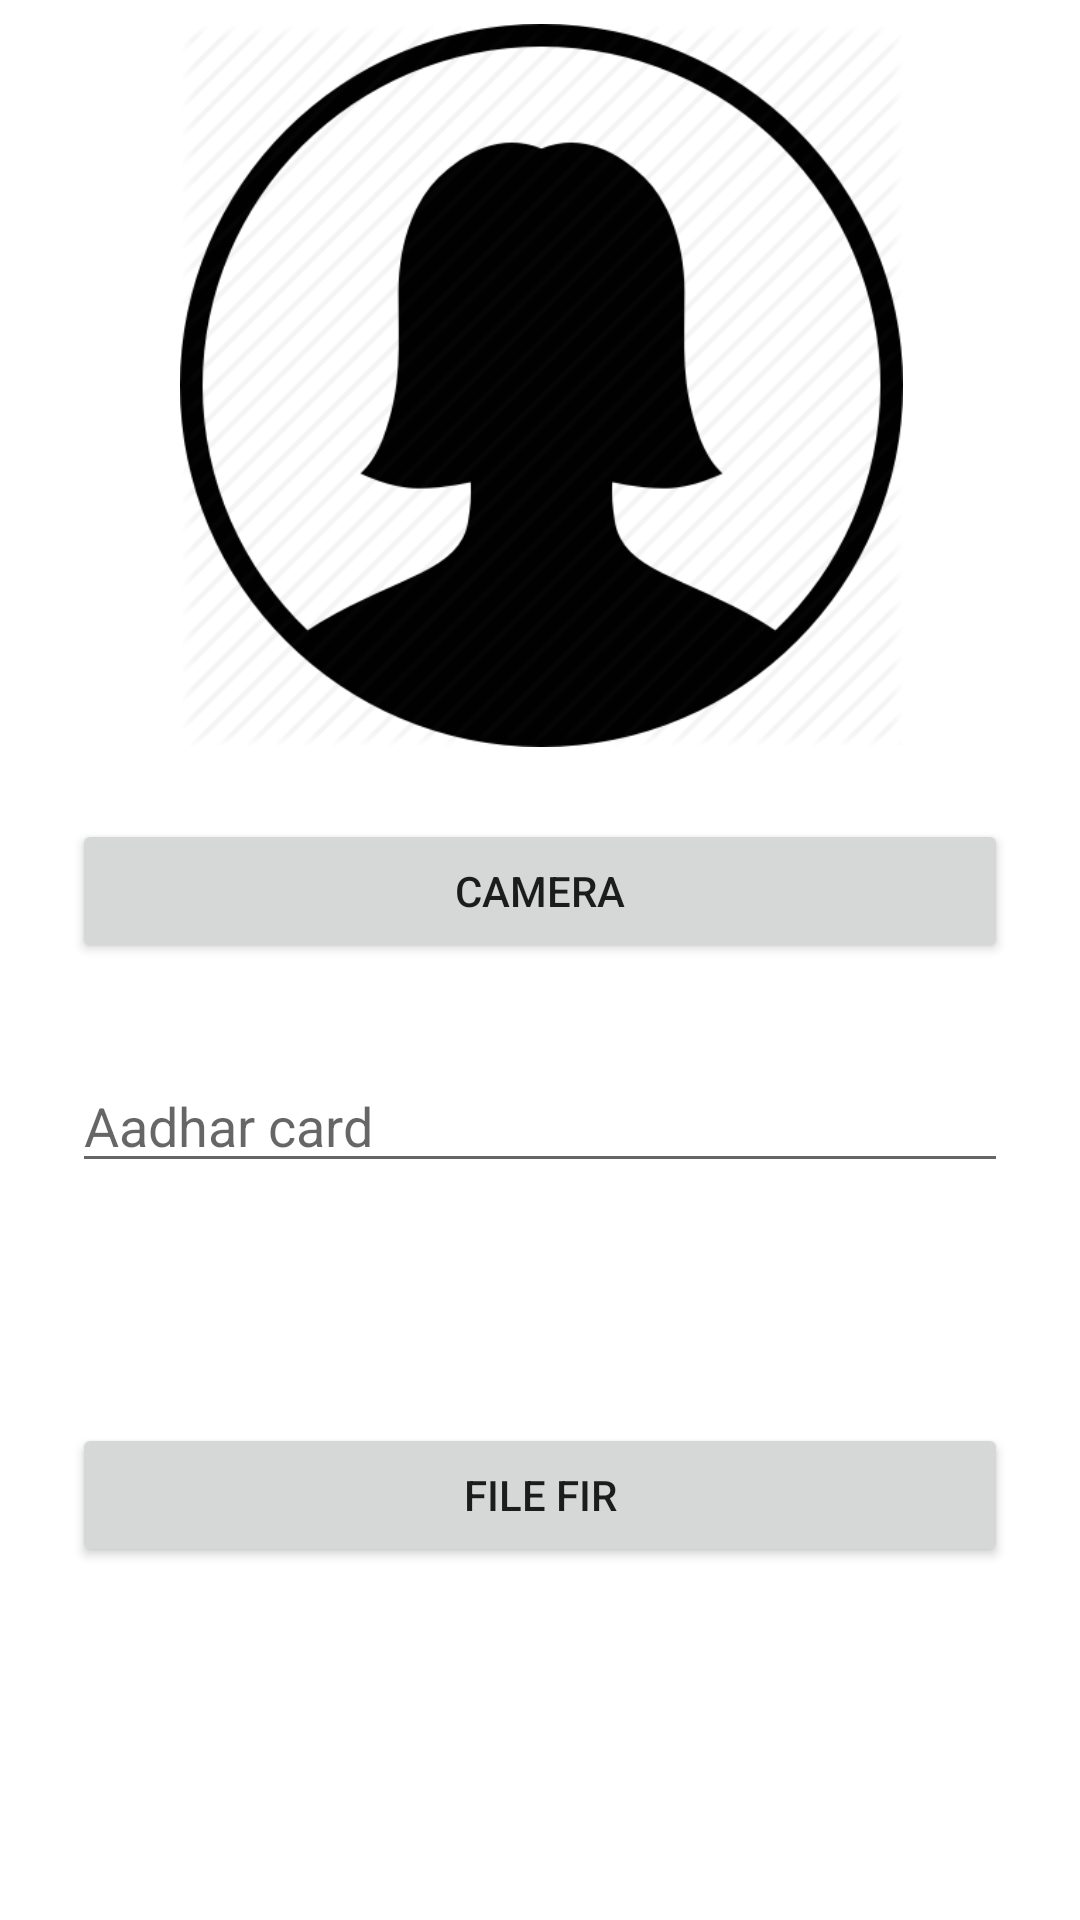

This screen was rendered from an Android layout file. Write that file and the resources it references.
<!-- AndroidManifest.xml: application theme Theme.MyApplication -->
<!-- res/layout/activity_fir_page2.xml -->
<?xml version="1.0" encoding="utf-8"?>
<androidx.constraintlayout.widget.ConstraintLayout xmlns:android="http://schemas.android.com/apk/res/android"
    xmlns:app="http://schemas.android.com/apk/res-auto"
    xmlns:tools="http://schemas.android.com/tools"
    android:layout_width="match_parent"
    android:layout_height="match_parent"
    tools:context=".FirPage2">

    <ImageView
        android:id="@+id/imageIdOfPerson"
        android:layout_width="391dp"
        android:layout_height="241dp"
        android:layout_marginStart="16dp"
        android:layout_marginEnd="16dp"
        app:layout_constraintBottom_toBottomOf="parent"
        app:layout_constraintEnd_toEndOf="parent"
        app:layout_constraintStart_toStartOf="parent"
        app:layout_constraintTop_toTopOf="parent"
        app:layout_constraintVertical_bias="0.01999998"
        app:srcCompat="@drawable/weasfasfsafasa" />

    <Button
        android:id="@+id/openCamera"
        android:layout_width="0dp"
        android:layout_height="wrap_content"
        android:layout_marginStart="24dp"
        android:layout_marginTop="24dp"
        android:layout_marginEnd="24dp"
        android:text="Camera"
        app:layout_constraintEnd_toEndOf="parent"
        app:layout_constraintStart_toStartOf="parent"
        app:layout_constraintTop_toBottomOf="@+id/imageIdOfPerson" />

    <EditText
        android:id="@+id/AddharCardNumber"
        android:layout_width="0dp"
        android:layout_height="wrap_content"
        android:layout_marginStart="24dp"
        android:layout_marginTop="32dp"
        android:layout_marginEnd="24dp"
        android:ems="10"
        android:hint="Aadhar card"
        android:inputType="phone"
        app:layout_constraintEnd_toEndOf="parent"
        app:layout_constraintStart_toStartOf="parent"
        app:layout_constraintTop_toBottomOf="@+id/openCamera" />

    <Button
        android:id="@+id/SubmitButtonAllThings"
        android:layout_width="0dp"
        android:layout_height="wrap_content"
        android:layout_marginStart="24dp"
        android:layout_marginTop="80dp"
        android:layout_marginEnd="24dp"
        android:text="File Fir"
        app:layout_constraintEnd_toEndOf="parent"
        app:layout_constraintStart_toStartOf="parent"
        app:layout_constraintTop_toBottomOf="@+id/AddharCardNumber" />
</androidx.constraintlayout.widget.ConstraintLayout>
<!-- resources referenced by this layout -->
<resources>
  <!-- drawable weasfasfsafasa: png bitmap (drawable, 26191 bytes) -->
  <style name="Theme.MyApplication" parent="Theme.MaterialComponents.DayNight.NoActionBar">
          
          <item name="colorPrimary">@color/design_default_color_primary</item>
          <item name="colorPrimaryVariant">@color/black</item>
          <item name="colorOnPrimary">@color/white</item>
          
          <item name="colorSecondary">@color/teal_200</item>
          <item name="colorSecondaryVariant">@color/teal_700</item>
          <item name="colorOnSecondary">@color/black</item>
          
          <item name="android:statusBarColor" tools:targetApi="l">?attr/colorPrimaryVariant</item>
          
      </style>
  <!-- not gathered from this repository: default colours our renderer supplied (Android Studio template values) -->
  <color name="teal_200">#FF03DAC5</color>
  <color name="teal_700">#FF018786</color>
  <color name="black">#FF000000</color>
  <color name="white">#FFFFFFFF</color>
</resources>
